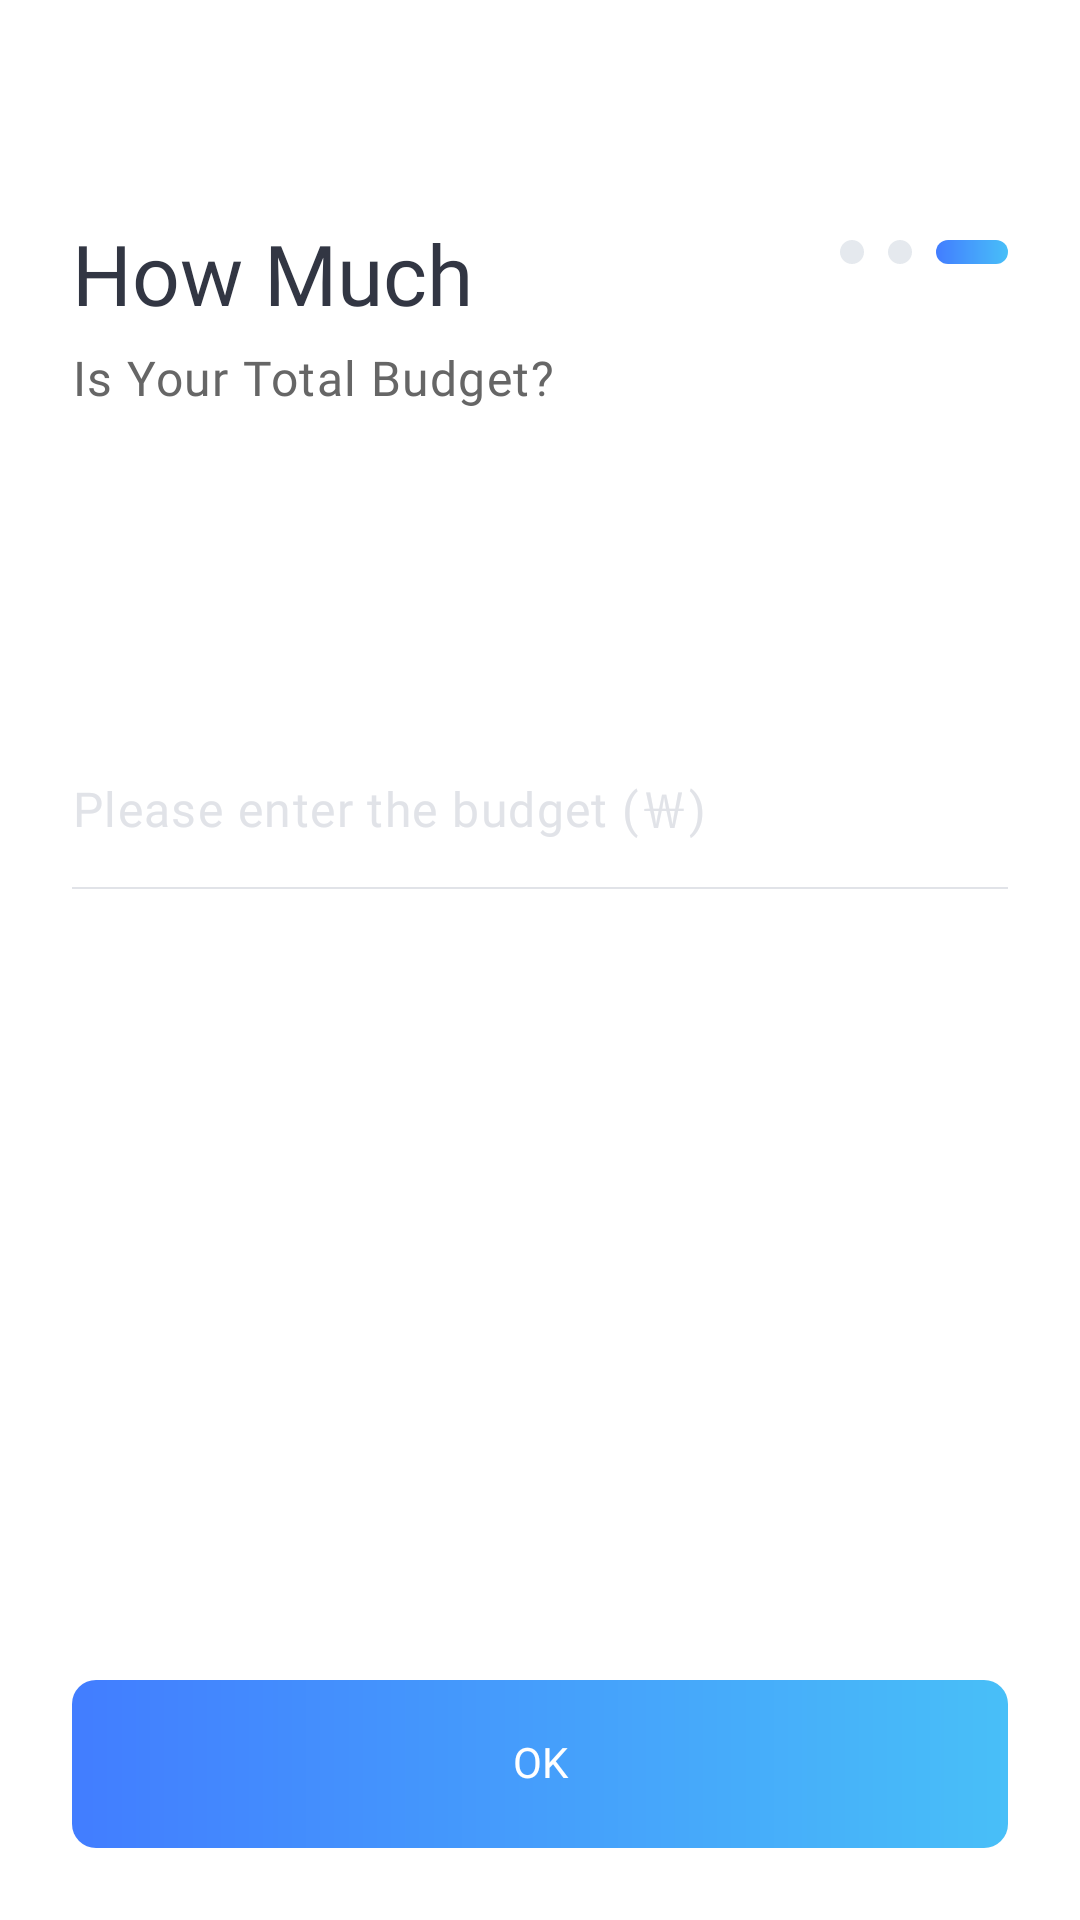

Produce the Android XML layout that renders to this screen, including the resource entries it uses.
<!-- AndroidManifest.xml: application theme AppTheme -->
<!-- res/layout/activity_set_budget.xml -->
<?xml version="1.0" encoding="utf-8"?>
<androidx.constraintlayout.widget.ConstraintLayout xmlns:android="http://schemas.android.com/apk/res/android"
    xmlns:app="http://schemas.android.com/apk/res-auto"
    xmlns:tools="http://schemas.android.com/tools"
    android:layout_width="match_parent"
    android:layout_height="match_parent"
    android:background="#ffffff"
    tools:context=".feature.travel.SetBudgetActivity">

    <include
        android:id="@+id/toolbar"
        layout="@layout/include_toolbar"
        android:layout_width="0dp"
        android:layout_height="wrap_content"
        app:layout_constraintEnd_toEndOf="parent"
        app:layout_constraintStart_toStartOf="parent"
        app:layout_constraintTop_toTopOf="parent" />

    <ImageView
        android:layout_width="wrap_content"
        android:layout_height="wrap_content"
        android:layout_marginTop="24dp"
        android:layout_marginEnd="24dp"
        android:background="@drawable/ic_setbudget_progress"
        app:layout_constraintEnd_toEndOf="parent"
        app:layout_constraintTop_toBottomOf="@id/toolbar"
        android:contentDescription="@string/progress" />
    <TextView
        android:layout_width="wrap_content"
        android:layout_height="wrap_content"
        android:id="@+id/title"
        android:layout_marginTop="20dp"
        android:layout_marginStart="24dp"
        android:text="@string/how_much"
        android:includeFontPadding="false"
        android:textSize="28sp"
        android:textColor="#323643"
        android:fontFamily="@font/rubik_medium"
        app:layout_constraintStart_toStartOf="parent"
        app:layout_constraintTop_toBottomOf="@id/toolbar"/>

    <TextView
        android:layout_width="wrap_content"
        android:layout_height="wrap_content"
        android:id="@+id/text1"
        android:layout_marginTop="8dp"
        android:layout_marginStart="24dp"
        android:text="@string/is_your_total_budget"
        android:includeFontPadding="false"
        android:textSize="16sp"
        android:textColor="@color/six_grey"
        android:letterSpacing="0.03"
        android:fontFamily="@font/rubik_regular"
        app:layout_constraintLeft_toLeftOf="parent"
        app:layout_constraintTop_toBottomOf="@+id/title"/>

    <EditText
        android:layout_width="match_parent"
        android:layout_height="wrap_content"
        android:id="@+id/budget_edit_set_budget"
        android:layout_marginTop="121dp"
        android:layout_marginLeft="24dp"
        android:layout_marginRight="24dp"
        android:hint="@string/please_enter_the_budget"
        android:textColorHint="@color/hint_grey"
        android:backgroundTint="@color/hint_grey"
        android:textStyle="normal"
        android:textSize="16sp"
        android:letterSpacing="0.03"
        android:includeFontPadding="false"
        android:background="@drawable/bg_underline_vaild_success"
        android:fontFamily="@font/noto_sans_demilight"
        app:layout_constraintTop_toBottomOf="@+id/text1"
        app:layout_constraintLeft_toLeftOf="parent"
        app:layout_constraintRight_toRightOf="parent"
        android:autofillHints=""
        android:inputType="number" />

    <Button
        android:id="@+id/next_button_set_budget"
        android:layout_width="0dp"
        android:layout_height="56dp"
        android:layout_marginLeft="24dp"
        android:layout_marginRight="24dp"
        android:layout_marginBottom="24dp"
        android:background="@drawable/bg_gradation"
        android:fontFamily="@font/noto_sans_medium"
        android:stateListAnimator="@null"
        android:text="@string/ok"
        android:includeFontPadding="false"
        android:textColor="@android:color/white"
        app:layout_constraintBottom_toBottomOf="parent"
        app:layout_constraintLeft_toLeftOf="parent"
        app:layout_constraintRight_toRightOf="parent" />

</androidx.constraintlayout.widget.ConstraintLayout>
<!-- res/layout/include_toolbar.xml (included above) -->
<?xml version="1.0" encoding="utf-8"?>
<androidx.appcompat.widget.Toolbar
    xmlns:android="http://schemas.android.com/apk/res/android"
    android:id="@+id/toolbar"
    android:layout_width="match_parent"
    android:layout_height="wrap_content"
    android:minHeight="?attr/actionBarSize"
    android:background="@android:color/white" />
<!-- resources referenced by this layout -->
<resources>
  <color name="hint_grey">#e1e3e8</color>
  <color name="six_grey">#666666</color>
  <!-- drawable bg_gradation (drawable-v24) -->
  <?xml version="1.0" encoding="utf-8"?>
  <shape xmlns:android="http://schemas.android.com/apk/res/android"
      android:shape="rectangle">
  
      <gradient
          android:startColor="#427dff"
          android:endColor="#48bff8"
          android:angle="0"/>
  
      <corners
          android:radius="8dp"/>
  </shape>
  <!-- drawable bg_underline_vaild_success (drawable) -->
  <?xml version="1.0" encoding="utf-8"?>
  <layer-list xmlns:android="http://schemas.android.com/apk/res/android" >
      <item
          android:bottom="0dp"
          android:left="-2dp"
          android:right="-2dp"
          android:top="-2dp">
          <shape android:shape="rectangle" >
              <stroke
                  android:width="0.5dp"
                  android:color="@color/hint_grey" />
  
              <solid android:color="#00FFFFFF" />
  
              <padding
                  android:bottom="16dp" />
          </shape>
      </item>
  </layer-list>
  <!-- drawable ic_setbudget_progress (drawable) -->
  <vector xmlns:android="http://schemas.android.com/apk/res/android"
      xmlns:aapt="http://schemas.android.com/aapt"
      android:width="56dp"
      android:height="8dp"
      android:viewportWidth="56"
      android:viewportHeight="8">
    <path
        android:pathData="M4,0L4,0A4,4 0,0 1,8 4L8,4A4,4 0,0 1,4 8L4,8A4,4 0,0 1,0 4L0,4A4,4 0,0 1,4 0z"
        android:fillColor="#4da8b6c8"/>
    <path
        android:pathData="M20,0L20,0A4,4 0,0 1,24 4L24,4A4,4 0,0 1,20 8L20,8A4,4 0,0 1,16 4L16,4A4,4 0,0 1,20 0z"
        android:fillColor="#4da8b6c8"/>
    <path
        android:pathData="M36,0L52,0A4,4 0,0 1,56 4L56,4A4,4 0,0 1,52 8L36,8A4,4 0,0 1,32 4L32,4A4,4 0,0 1,36 0z">
      <aapt:attr name="android:fillColor">
        <gradient 
            android:startY="4"
            android:endY="4"
            android:startX="32"
            android:endX="56"
            android:type="linear">
          <item android:offset="0" android:color="#FF427DFF"/>
          <item android:offset="1" android:color="#FF48BFF8"/>
        </gradient>
      </aapt:attr>
    </path>
  </vector>
  <string name="how_much">How Much</string>
  <string name="is_your_total_budget">Is Your Total Budget?</string>
  <string name="ok">OK</string>
  <string name="please_enter_the_budget">Please enter the budget (￦)</string>
  <string name="progress">progress</string>
  <style name="AppTheme" parent="Theme.AppCompat.Light.NoActionBar">
          
          <item name="colorPrimary">@color/colorPrimary</item>
          <item name="colorPrimaryDark">@color/colorPrimaryDark</item>
          <item name="colorAccent">@color/colorAccent</item>
          <item name="android:windowLightStatusBar">true</item>
      </style>
  <color name="colorPrimary">#FFFFFF</color>
  <color name="colorPrimaryDark">#FFFFFF</color>
  <color name="colorAccent">#03DAC5</color>
</resources>
